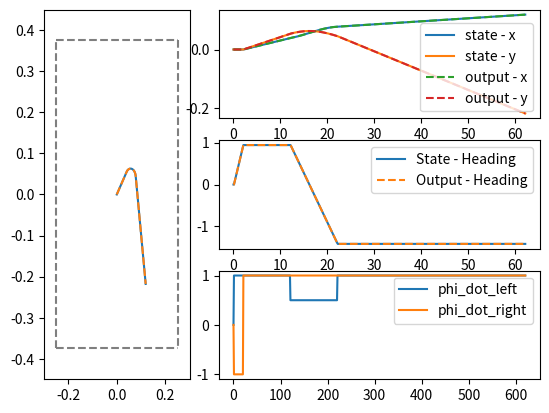

Python code for this plot:
#!/usr/bin/env python3
# -*- coding: utf-8 -*-
"""
Created on Wed Oct 24 00:07:20 2018

[redacted]

TO DO:
When done debugging, convert phi as control variable to voltage.

"""

import numpy as np
import matplotlib as mpl

def plot_results(s,y,u):
    # Plot the trajectory
    mpl.pyplot.subplot2grid((3,3),(0,0),rowspan=3)
    mpl.pyplot.plot(s[0,:],s[1,:])
    mpl.pyplot.plot(y[0,:],y[1,:],'--')
    
    color = 'tab:grey'
    linestyle = 'dashed'
    mpl.pyplot.plot([-250E-3,250E-3],[375E-3,375E-3],color=color,linestyle=linestyle)
    mpl.pyplot.plot([250E-3,250E-3],[375E-3,-375E-3],color=color,linestyle=linestyle)
    mpl.pyplot.plot([-250E-3,250E-3],[-375E-3,-375E-3],color=color,linestyle=linestyle)
    mpl.pyplot.plot([-250E-3,-250E-3],[-375E-3,375E-3],color=color,linestyle=linestyle)
    
    xmin = np.min([np.min(s[0,:]),-250E-3])
    xmax = np.max([np.max(s[0,:]),250E-3])
    ymin = np.min([np.min(s[1,:]),-375E-3])
    ymax = np.max([np.max(s[1,:]),375E-3])
    k = 1.2
    mpl.pyplot.xlim(k*xmin,k*xmax)
    mpl.pyplot.ylim(k*ymin,k*ymax)
    
    # Plot the translation state and output histories
    xvals = dt*np.arange(0,np.shape(s)[1])
    mpl.pyplot.subplot2grid((3,3),(0,1),colspan=2)
    mpl.pyplot.plot(xvals,s[0,:])
    mpl.pyplot.plot(xvals,s[1,:])
    mpl.pyplot.plot(xvals,y[0,:],'--')
    mpl.pyplot.plot(xvals,y[1,:],'--')
    mpl.pyplot.legend(['state - x','state - y','output - x','output - y'])
    
    # Plot the rotation state and output histories
    mpl.pyplot.subplot2grid((3,3),(1,1),colspan=2)
    mpl.pyplot.plot(xvals,s[2,:])
    mpl.pyplot.plot(xvals,y[2,:],'--')
    mpl.pyplot.legend(['State - Heading','Output - Heading'])
    
    # Plot the control history
    xvals = np.arange(0,np.shape(u)[1])
    mpl.pyplot.subplot2grid((3,3),(2,1),colspan=2)
    mpl.pyplot.plot(xvals,u[0,:])
    mpl.pyplot.plot(xvals,u[1,:])
    mpl.pyplot.legend(['phi_dot_left','phi_dot_right'])
    
    mpl.pyplot.show()
    
def compose_A():
    a0 = np.array([1,0,0])
    a1 = np.array([0,1,0])
    a2 = np.array([0,0,1])

    A = np.vstack((a0,a1,a2))
    
    return A

def compose_B(s,u):
    accel_l = u[0][0]
    accel_r = u[1][0]
    theta = s[2,0]
    
    gamma = calc_gamma(accel_l,accel_r)
    
    b0 = (1/m_c) * np.array([np.cos(theta),np.cos(theta)])
    b1 = (1/m_c) * np.array([np.sin(theta),np.sin(theta)])
    b2 = (1/I_c) * np.array([[gamma,(gamma-2*delta)]])

    B = (dt * r * m_w) * np.vstack((b0,b1,b2))
    
    return B

def compose_C(k0,k1,k2):
    c0 = np.array([k0,0,0])
    c1 = np.array([0,k1,0])
    c2 = np.array([0,0,k2])
    
    C = np.vstack((c0,c1,c2))
    
    return C

def compose_Q(q00=0,q01=0,q02=0,q10=0,q11=0,q12=0,q20=0,q21=0,q22=0):
    q0 = np.array([q00,q01,q02])
    q1 = np.array([q10,q11,q12])
    q2 = np.array([q20,q21,q22])
    
    Q = np.vstack((q0,q1,q2))
    
    return Q

def compose_V(v00=0,v01=0,v02=0,v10=0,v11=0,v12=0,v20=0,v21=0,v22=0):
    v0 = np.array([v00,v01,v02])
    v1 = np.array([v10,v11,v12])
    v2 = np.array([v20,v21,v22])
    
    V = np.vstack((v0,v1,v2))
    
    return V

def compose_w(Q):
    samples = np.random.multivariate_normal([0,0,0],Q,size=1)
    
    return samples.T

def compose_v(V):
    samples = compose_w(V)
    
    return samples.T

def calc_gamma(accel_l,accel_r):
    if accel_r == 0:
        if accel_l != 0:
            gamma = 2*delta
        elif accel_l == 0:
            gamma = delta
    else:
        F_ratio = abs(accel_l/accel_r)
        gamma = 2*delta*(1 - 1/(F_ratio + 1))
    
    return gamma

def omega(volts):
#    j0 = ((130*2*np.pi)/60 - (100*2*np.pi)/60)/(6-4.8)
    
    # Assuming linear relationship passing through origin.
    j0 = (130*2*np.pi/60)/6
    
    return j0*volts

def ukf_init(x,y,theta,E_x,E_y,E_theta,E_w=np.zeros([3,1]),E_v=np.zeros([3,1])):
    state0 = np.array([[x],[y],[theta]])
    state0_pred = np.array([[E_x],[E_y],[E_theta]])
    P0 = (state0 - state0_pred) @ (state0 - state0_pred).T
    
    state0_a = np.vstack((state0,E_w,E_v)) 
    state0_a_pred = np.vstack((state0_pred,E_w,E_v))    # Augmented initial state vector including noise
    
    P0_a = (state0_a - state0_a_pred) @ (state0_a - state0_a_pred).T    # Augmented initial covariance matrix
    
    assert np.equal(P0,P0_a[0:3,0:3]), 'First block on diagonal should be P0'
    
#    P0 0 0
#    0 Pv 0
#    0 0 Pa
    
    return state0_a_pred,P0_a

def ukf_calc_X(state_a_pred,P_a,alpha=1E-3,k=0,beta=2):
    L = np.shape(state_a_pred)[0]

    lamda = (alpha**2) * (L + k) - L
    
    X = np.zeros([L,2*L])
    for i in range(L):
        
        B = np.sqrt( (L + lamda) * P_a )
        
        if i == 0:
            X[:,0:1] = state_a_pred
        
        else:
            X[:,i:i+1] = state_a_pred + B[i:i+1,:].T
    
    for j in range(L,2*L):
            X[:,j:j+1] = state_a_pred - B[j-L:j-L+1,:].T
    
    return X

def ukf_calc_WcWm(L,lamda,alpha=1E-3,k=0,beta=2):
    Wm = np.zeros([2*L,1])
    Wc = np.zeros([2*L,1])
    for i in range(2*L):
        if i == 0:
            Wm[0,0] = lamda/(L+lamda)
            Wc[0,0] = Wm[0,0] + ( 1 - alpha**2 + beta)
        
        else:
            Wm[i,0] = 1/( 2*(L + lamda) )
            Wc[i,0] = Wm[i,0]
    
    return Wm,Wc

def ukf_calc_sigma_n_weights(x,P,alpha=1E-3,k=0,beta=2):
    X = ukf_calc_X(x,P)
    
    L = len(x)
    lamda = (alpha**2) * (L + k) - L
    Wm,Wc = ukf_calc_WcWm(L,lamda)
    
    return X,Wm,Wc

def ukf_time_update(F,H,X,Wm,Wc):
    '''
    j - time during previous action
    k - time during current action
    '''
    L = (np.shape(X)[0])/3
    assert type(L) == int
    
    Xx_j = X[0:3,:]
    Xw_j = X[3:6,:]
    Xv_j = X[6:9,:]
    
    Xx_k_given_j = F(A,Xx_j,B,u,Xw_j)
    x_k_minus = np.sum( [Wm[i,0] * Xx_k_given_j[:,i] for i in range(2*L)] )
    
    Z = (Xx_k_given_j - x_k_minus)
    P_k_minus = np.sum( [Wc[i,0] * (Z @ Z.T) for i in range(2*L)] )
    
    Y_k_given_j = H(C,Xx_k_given_j,Xv_j)
    y_k_minus = np.sum(Wm[i,0] * Y_k_given_j[:,i] for i in range(2*L))
    
    return P_k_minus,y_k_minus

def ukf_msmt_update(F,H,X,Wm,Wc,s_k_minus,y_k,y_k_minus,P_k_minus):
    P_yy = np.sum()
    P_xy = np.sum()
    
    K = P_xy @ np.linalg.pinv(P_yy)
    
    s_k = s_k_minus + K @ (y_k - y_k_minus)
    
    P_k = P_k_minus - K @ P_yy @ K.T
    
    return s_k,P_k

def F(A,s,B,u,w):
    return A @ s + B @ u + w

def H(C,s,v):
    return C @ s + v

###############################################################################
    
m_c = 0.3
m_w = 0.05
r = 20E-3       # 20 mm
delta = (85E-3)/2   # 42.5 mm
dt = 0.1
I_c = (1/12) * m_c * (2*delta)**2

phi_dot_l = np.concatenate((np.zeros(1),np.ones(20),np.ones(100),0.5*np.ones(100),np.ones(400)),0)
phi_dot_r = np.concatenate((np.zeros(1),-1*np.ones(20),np.ones(100),np.ones(100),np.ones(400)),0)

u_hist = np.vstack((phi_dot_l,phi_dot_r))
s_hist = np.zeros([3,np.shape(u_hist)[1]+1])
y_hist = np.zeros([3,np.shape(u_hist)[1]+1])

  # rad/sec/volt # motor control gain

x0,y0,theta0 = 0,0,0
s0 = np.array([[x0,y0,theta0]]).T
y0 = 1*s0
u0 = np.array([[u_hist[0][0],u_hist[1][0]]]).T

A = compose_A()

B = compose_B(s0,u0)

k0 = 1
k1 = 1
k2 = 1
C = compose_C(k0,k1,k2)

a = 0.000000
Q = a*compose_Q(q00=1,q11=1,q22=1)

b = 0.000000
V = b*compose_V(v00=1,v11=1,v22=1)

s_hist[:,0:1] = s0
y_hist[:,0:1] = y0
u_hist[:,0:1] = u0

for n in range(np.shape(u_hist)[1]):
    s = s_hist[:,n:(n+1)]
    u = u_hist[:,n:(n+1)]
    w = compose_w(Q)
    v = compose_w(V)

    
    s = F(A,s,B,u,w)
    y = H(C,s,v)
    
    # Store s in state history
    s_hist[:,(n+1):(n+2)] = s
    y_hist[:,(n+1):(n+2)] = y
    
    # Update u
    u = u_hist[:,n:(n+1)]
    B = compose_B(s,u)

plot_results(s_hist,y_hist,u_hist)